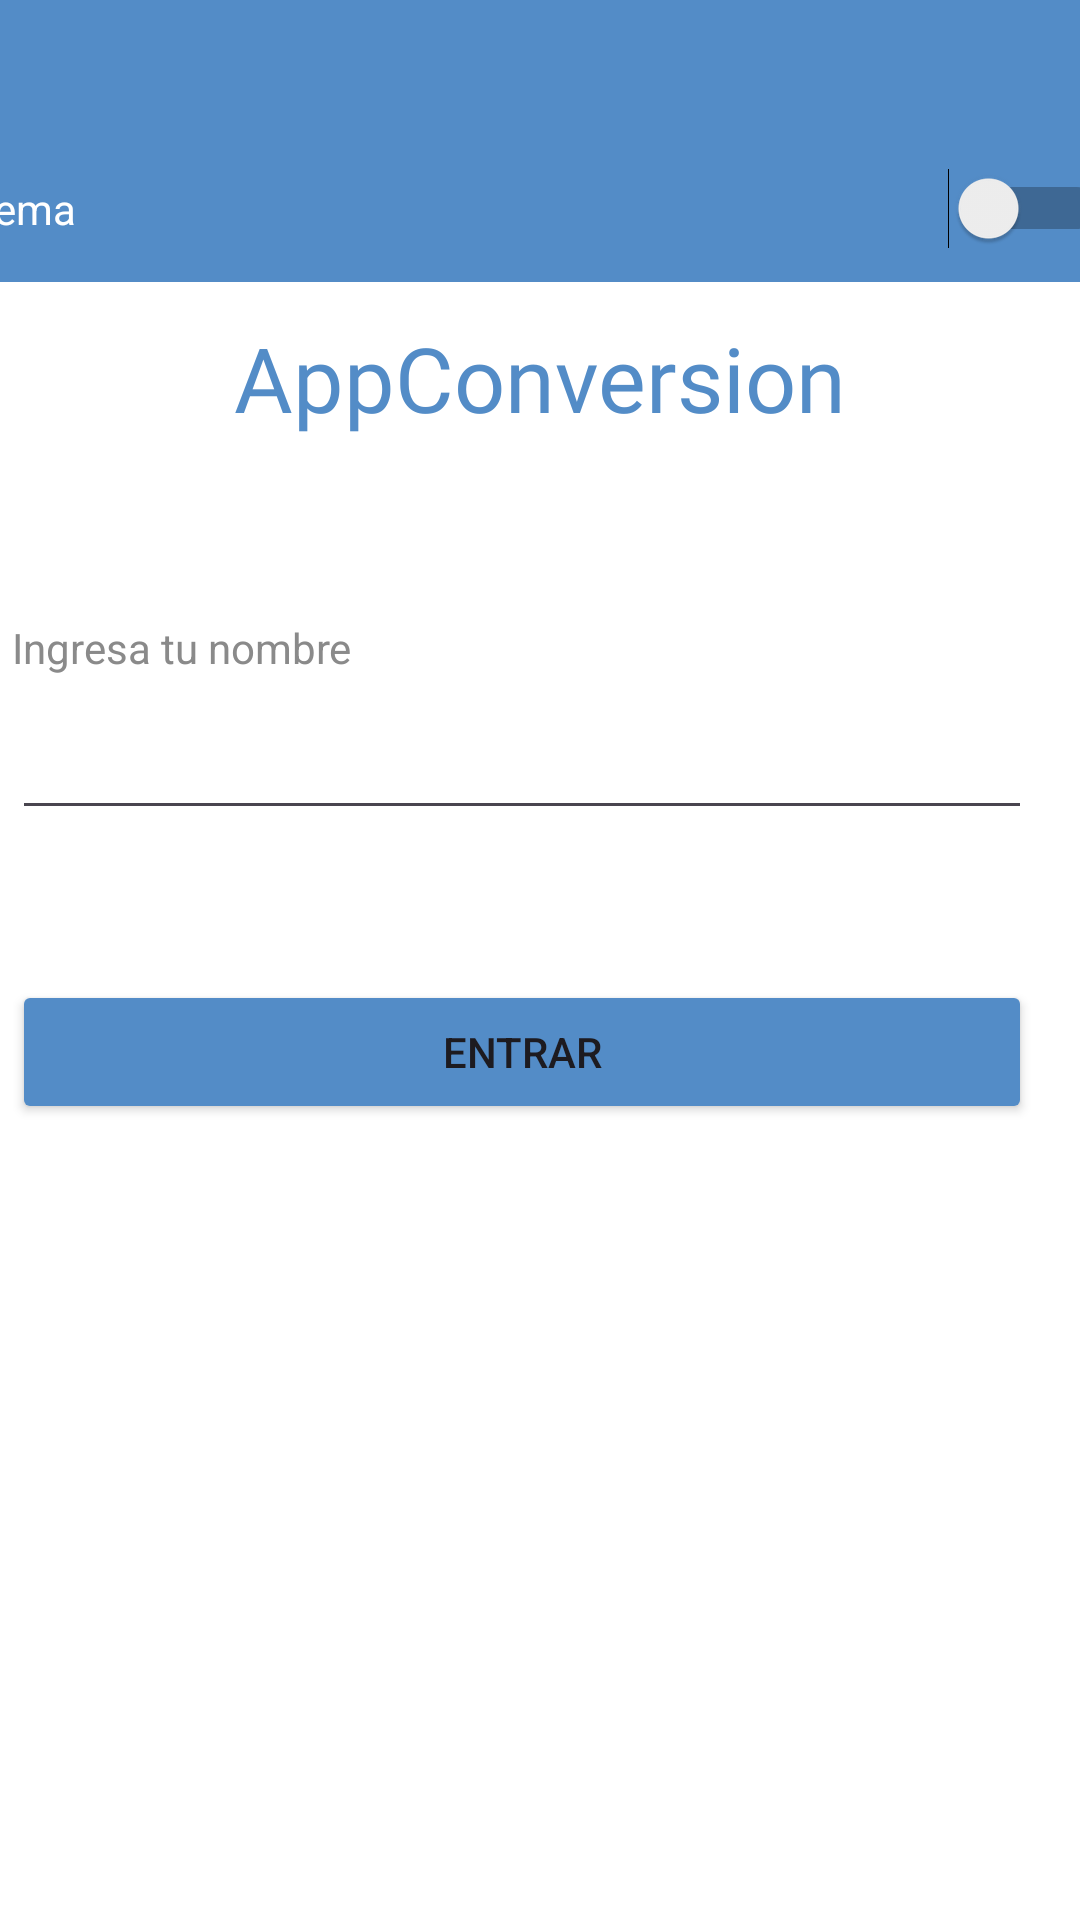

This screen was rendered from an Android layout file. Write that file and the resources it references.
<!-- AndroidManifest.xml: application theme Theme.AppConversion -->
<!-- res/layout/activity_main.xml -->
<?xml version="1.0" encoding="utf-8"?>
<androidx.constraintlayout.widget.ConstraintLayout xmlns:android="http://schemas.android.com/apk/res/android"
    xmlns:app="http://schemas.android.com/apk/res-auto"
    xmlns:tools="http://schemas.android.com/tools"
    android:id="@+id/main"
    android:layout_width="match_parent"
    android:layout_height="match_parent"
    android:background="#FFFFFF"
    tools:context=".MainActivity">


    <TableLayout
        android:layout_width="400dp"
        android:layout_height="wrap_content"
        android:background="@color/azulClaro"
        android:stretchColumns="*"
        app:layout_constraintEnd_toEndOf="parent"
        app:layout_constraintStart_toStartOf="parent"
        app:layout_constraintTop_toTopOf="parent"
        android:padding="10dp">

        <TableRow
            android:layout_width="match_parent"
            android:layout_height="match_parent">

            <TextView
                android:id="@+id/textView6"
                android:layout_width="wrap_content"
                android:layout_height="wrap_content"
                android:textColor="#ffffff"
                android:text="Tema" />

            <Switch
                android:id="@+id/btnTema"
                android:layout_width="wrap_content"
                android:layout_height="wrap_content"
                android:textColor="#ffffff"
                android:paddingTop="50dp"
                android:paddingBottom="5dp"/>
        </TableRow>

    </TableLayout>

    <TextView
        android:id="@+id/AppConversion"
        android:layout_width="wrap_content"
        android:layout_height="wrap_content"
        android:fontFamily="@font/adlam_display"
        android:text="AppConversion"
        android:textSize="30sp"
        android:textColor="@color/azulClaro"
        app:layout_constraintBottom_toBottomOf="parent"
        app:layout_constraintEnd_toEndOf="parent"
        app:layout_constraintHorizontal_bias="0.501"
        app:layout_constraintStart_toStartOf="parent"
        app:layout_constraintTop_toTopOf="parent"
        app:layout_constraintVertical_bias="0.176" />

    <LinearLayout
        android:layout_width="400dp"
        android:layout_height="wrap_content"
        android:orientation="vertical"
        android:padding="30dp"
        app:layout_constraintBottom_toBottomOf="parent"
        app:layout_constraintEnd_toEndOf="parent"
        app:layout_constraintHorizontal_bias="0.666"
        app:layout_constraintStart_toStartOf="parent"
        app:layout_constraintTop_toBottomOf="@+id/AppConversion"
        app:layout_constraintVertical_bias="0.114">

        <TextView
            android:id="@+id/nombre"
            android:layout_width="match_parent"
            android:layout_height="match_parent"
            android:textColor="@color/gris"
            android:paddingBottom="10dp"
            android:text="Ingresa tu nombre" />

        <EditText
            android:id="@+id/cjTxt"
            android:layout_width="match_parent"
            android:layout_height="wrap_content"
            android:inputType="text"/>

        <Button
            android:id="@+id/btnEntrar"
            android:layout_width="match_parent"
            android:layout_height="wrap_content"
            android:layout_marginTop="50dp"
            android:backgroundTint="@color/azulClaro"
            android:text="Entrar" />

    </LinearLayout>

</androidx.constraintlayout.widget.ConstraintLayout>
<!-- resources referenced by this layout -->
<resources>
  <color name="azulClaro">#538CC7</color>
  <color name="gris">#8A8A8A</color>
  <style name="Theme.AppConversion" parent="Base.Theme.AppConversion" />
  <style name="Base.Theme.AppConversion" parent="Theme.Material3.DayNight.NoActionBar">
          
          
      </style>
</resources>
